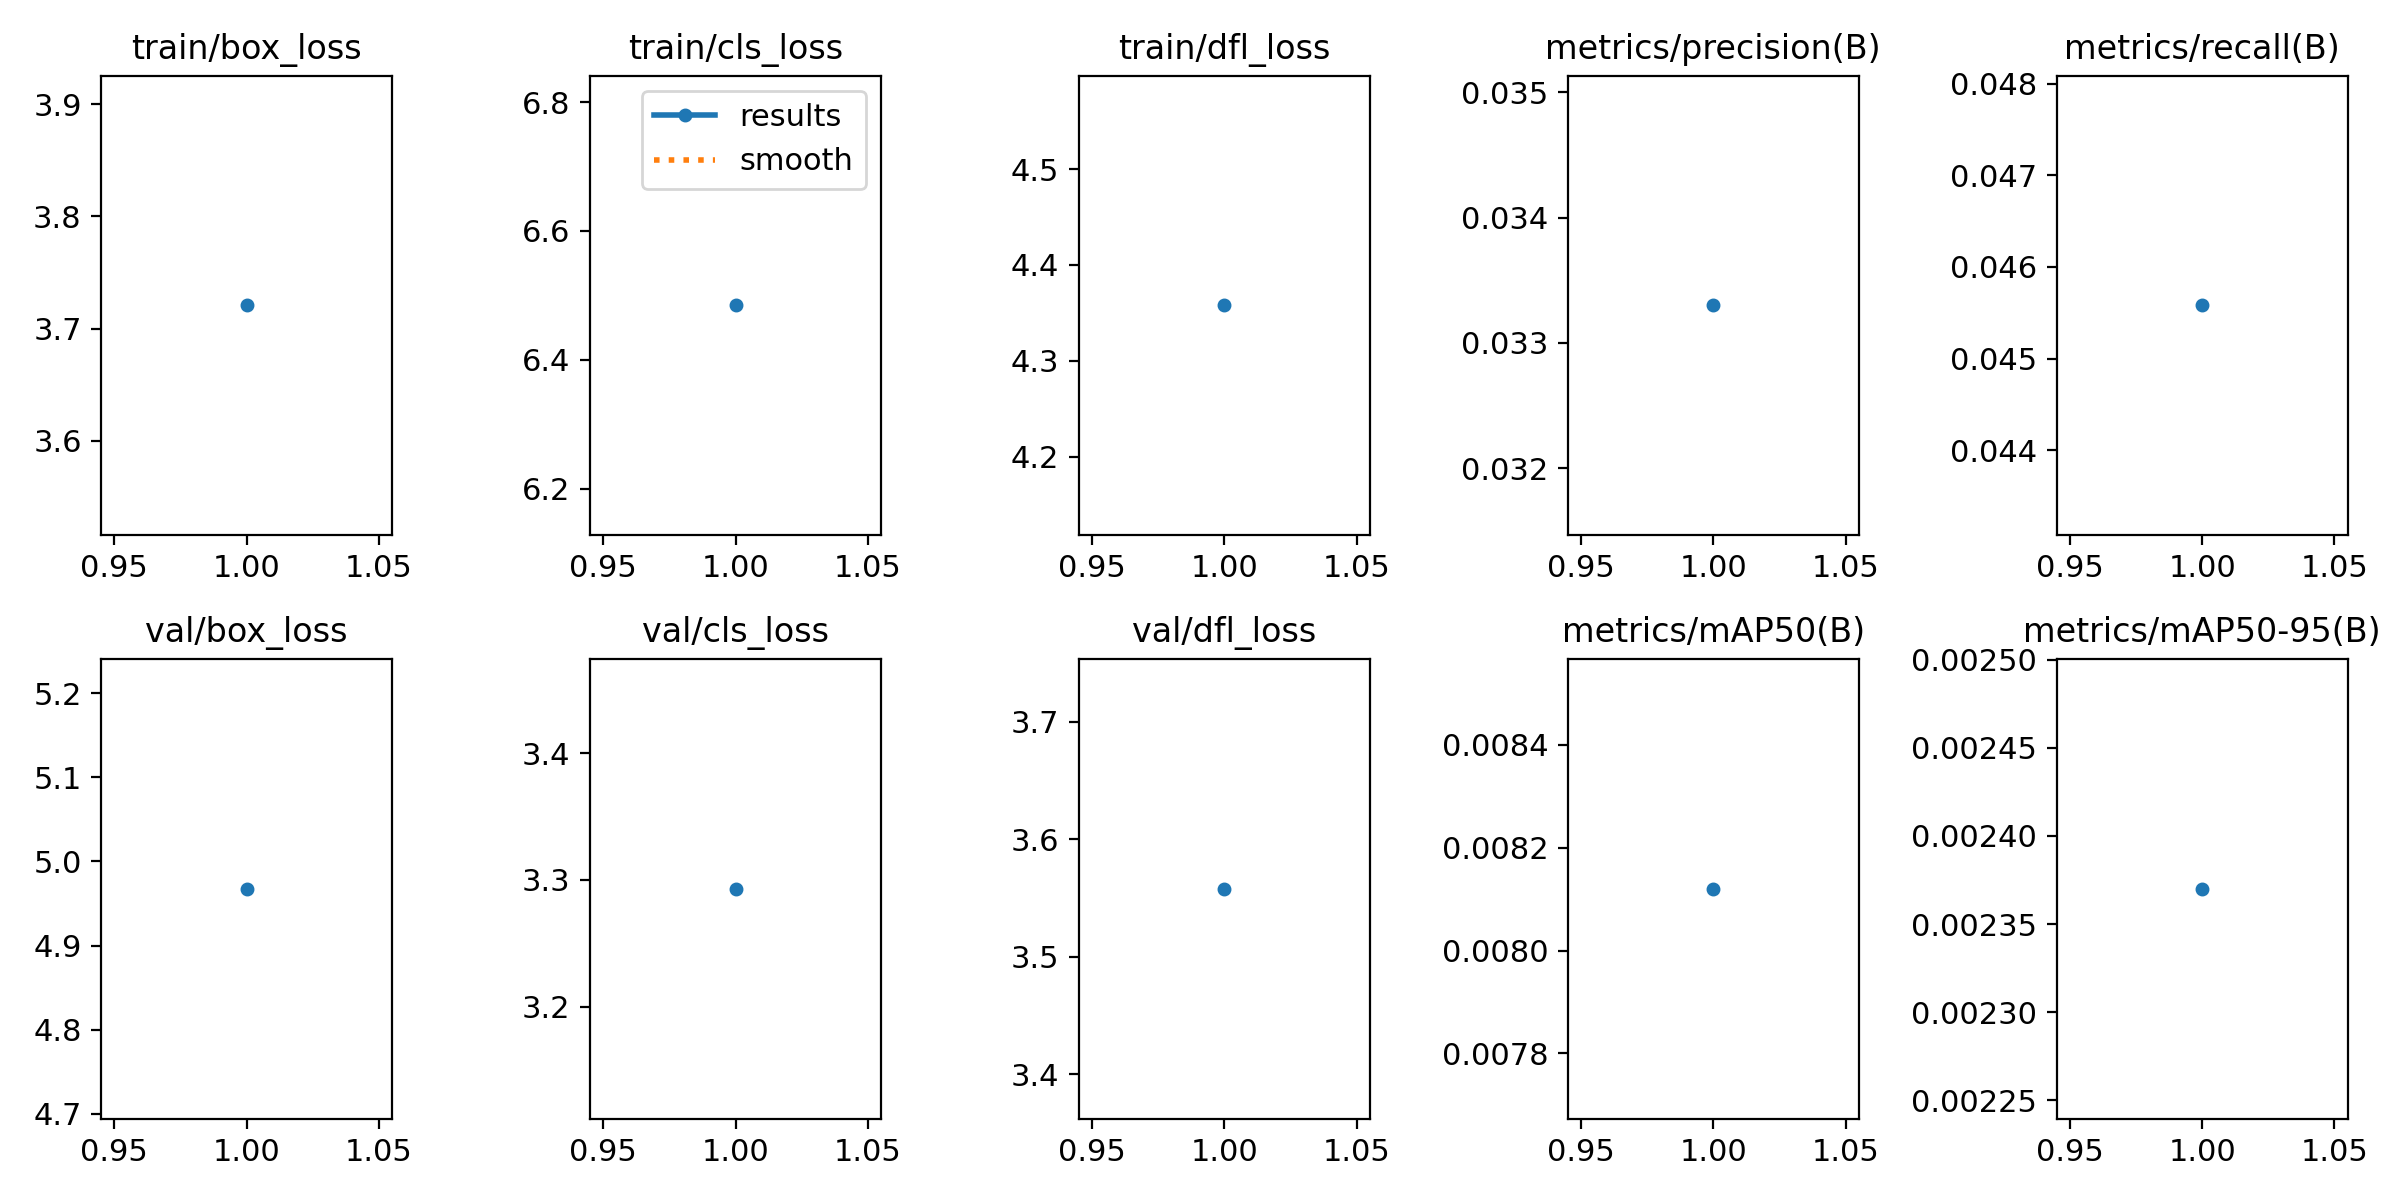

Data behind this chart, as committed beside it:
epoch, time, train/box_loss, train/cls_loss, train/dfl_loss, metrics/precision(B), metrics/recall(B), metrics/mAP50(B), metrics/mAP50-95(B), val/box_loss, val/cls_loss, val/dfl_loss, lr/pg0, lr/pg1, lr/pg2, lr/pg3, lr/pg4, lr/pg5, lr/pg6, lr/pg7
1, 123.5, 3.721, 6.484, 4.358, 0.0333, 0.04558, 0.00812, 0.00237, 4.967, 3.293, 3.558, 0.001247, 0.0004155, 0.001247, 0.0004155, 0.001247, 0.0004155, 0.001247, 0.0004155
